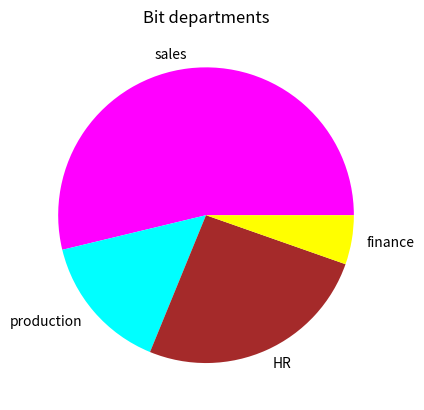

Recreate this plot in Python.
# -*- coding: utf-8 -*-
"""
Created on Wed Apr 10 13:42:53 2024

[redacted]
"""

import pandas as pd
import matplotlib.pyplot as plt

slices=[50, 14, 24, 5]

#dep name
depts=['sales','production','HR','finance']

#set color
cols=['magenta', 'cyan', 'brown', 'yellow']

#create a pie chart
plt.pie(slices,labels=depts,colors=cols)

#set title
plt.title("Bit departments")


plt.show()